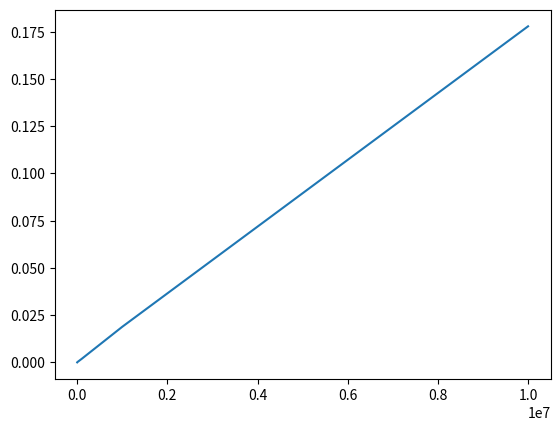

Source code (Python):
import random
import time
import matplotlib.pyplot as plt

def randomList(n = 25, a = 0, b = 0):
    result = []

    for i in range(n):
        result.append(random.randrange(a, b))

    return result

def sumList(l):
    start = time.time()

    result = 0

    for i in l:
        result += i

    end = time.time()

    return result, end - start

def contains(l, x):
    for i in l:
        if (i == x):
            return True

    return False

values = [[], []]
for i in range(8):
    num = 10 ** i
    print("The list was of length: " + str(num))
    result = sumList(randomList(num, 0, 100))
    print("The time spent has been of: " + str(result[1]))
    values[0].append(num)
    values[1].append(result[1])

print(values)
fig, ax = plt.subplots()
ax.plot(values[0], values[1])
ax.set_xscale = "log"
ax.set_yscale = "log"
plt.show()